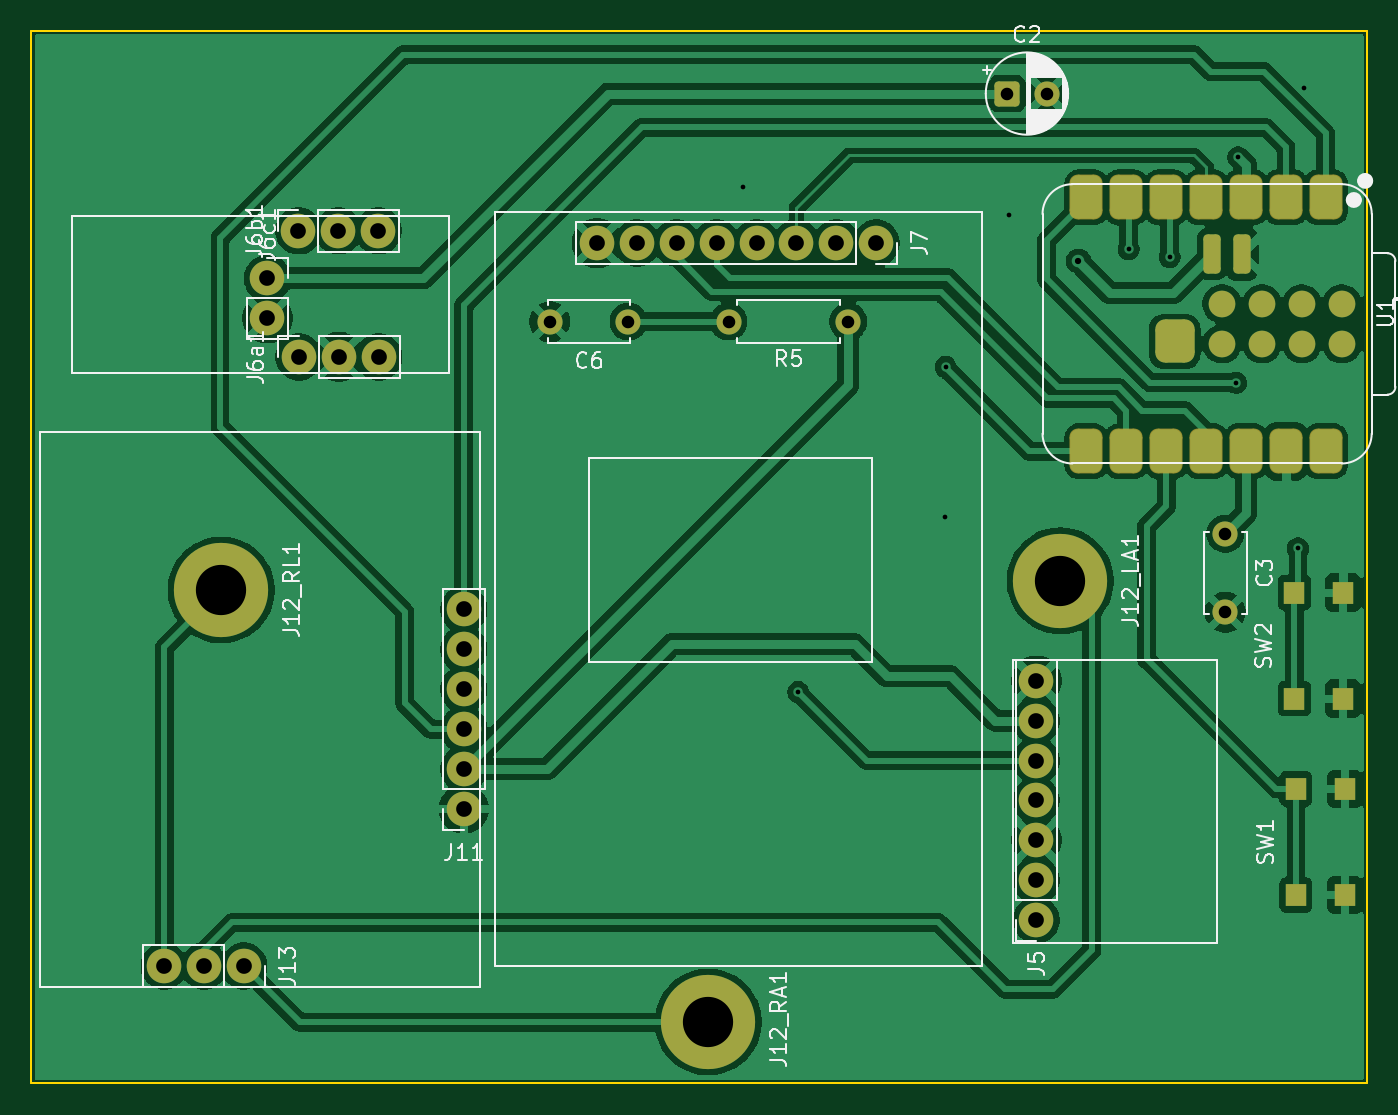
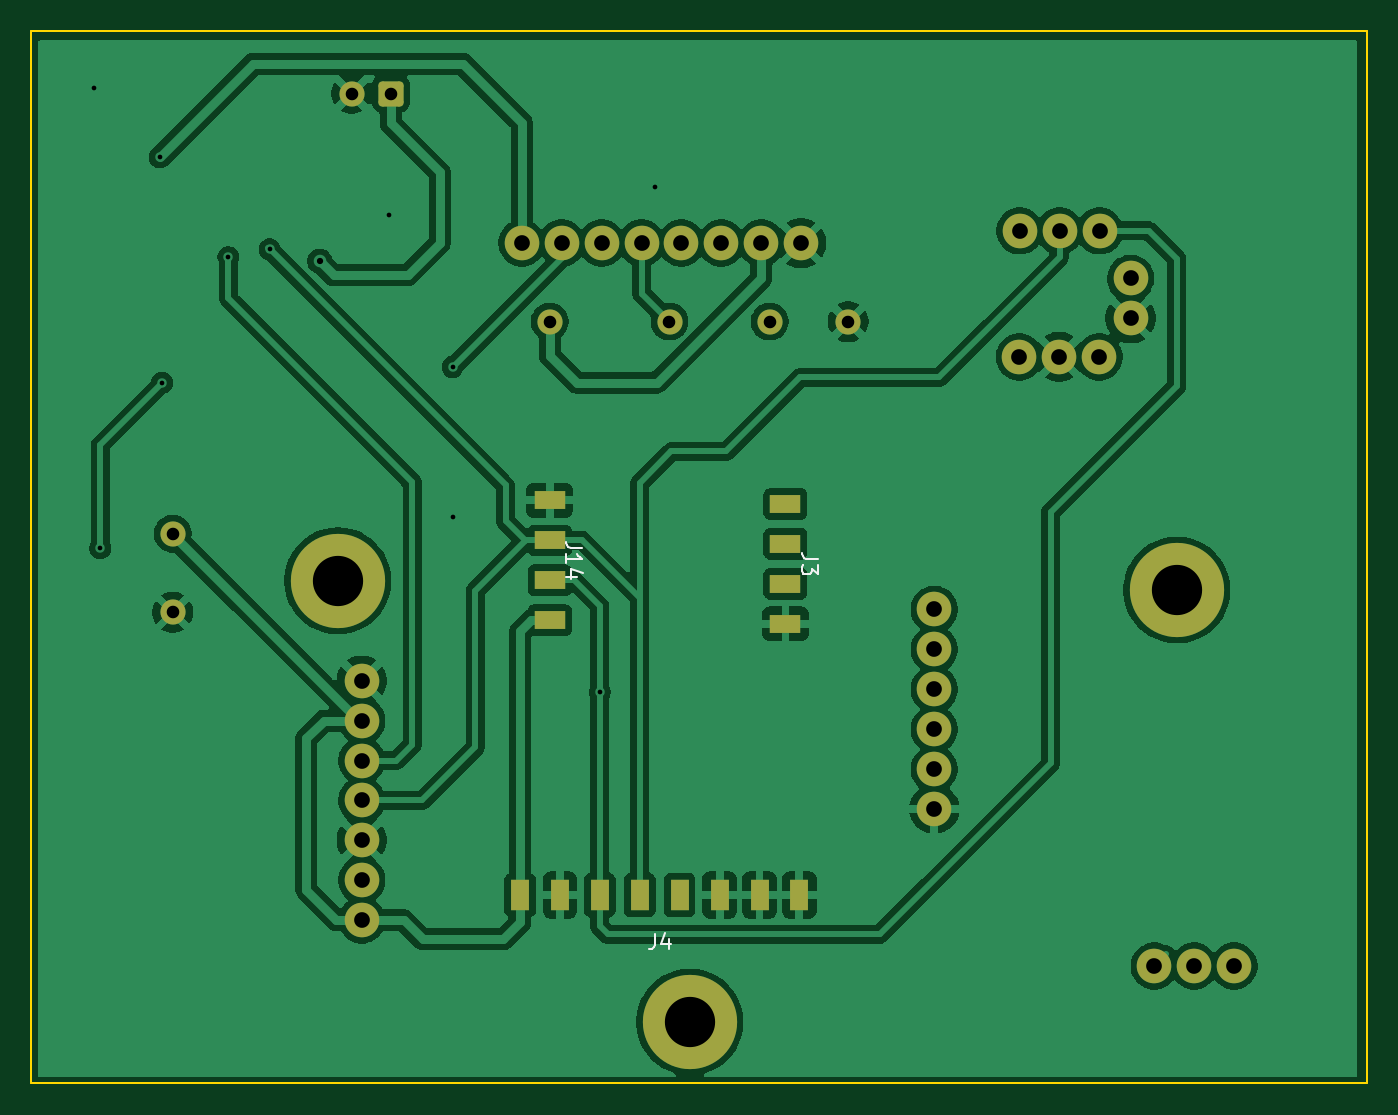
Circuit board: 10 layer files. Board 85.0 x 67.0 mm.
- bottom_copper: SupaClock_Carrier-B_Cu.gbl (119634 bytes)
- bottom_mask: SupaClock_Carrier-B_Mask.gbs (3083 bytes)
- paste: SupaClock_Carrier-B_Paste.gbp (999 bytes)
- bottom_silk: SupaClock_Carrier-B_Silkscreen.gbo (2437 bytes)
- outline: SupaClock_Carrier-Edge_Cuts.gm1 (702 bytes)
- top_copper: SupaClock_Carrier-F_Cu.gtl (133435 bytes)
- top_mask: SupaClock_Carrier-F_Mask.gts (3835 bytes)
- paste: SupaClock_Carrier-F_Paste.gtp (2286 bytes)
- top_silk: SupaClock_Carrier-F_Silkscreen.gto (49247 bytes)
- drill: SupaClock_Carrier.drl (1418 bytes)

=== bottom_copper: SupaClock_Carrier-B_Cu.gbl (119634 bytes, source omitted) ===
=== bottom_mask: SupaClock_Carrier-B_Mask.gbs (3083 bytes, source withheld) ===
=== paste: SupaClock_Carrier-B_Paste.gbp ===
%TF.GenerationSoftware,KiCad,Pcbnew,10.0.3-2.fc44*%
%TF.CreationDate,2026-06-16T15:59:11-04:00*%
%TF.ProjectId,SupaClock_Carrier,53757061-436c-46f6-936b-5f4361727269,v1.0*%
%TF.SameCoordinates,Original*%
%TF.FileFunction,Paste,Bot*%
%TF.FilePolarity,Positive*%
%FSLAX46Y46*%
G04 Gerber Fmt 4.6, Leading zero omitted, Abs format (unit mm)*
G04 Created by KiCad (PCBNEW 10.0.3-2.fc44) date 2026-06-16 15:59:11*
%MOMM*%
%LPD*%
G01*
G04 APERTURE LIST*
%ADD10R,2.000000X1.200000*%
%ADD11R,1.200000X2.000000*%
G04 APERTURE END LIST*
D10*
%TO.C,J3*%
X101409575Y-58639575D03*
X101409575Y-56099575D03*
X101409575Y-53559575D03*
X101409575Y-51019575D03*
%TD*%
D11*
%TO.C,J4*%
X118299575Y-75909575D03*
X115759575Y-75909575D03*
X113219575Y-75909575D03*
X110679575Y-75909575D03*
X108139575Y-75909575D03*
X105599575Y-75909575D03*
X103059575Y-75909575D03*
X100519575Y-75909575D03*
%TD*%
D10*
%TO.C,J14*%
X116409575Y-58409575D03*
X116409575Y-55869575D03*
X116409575Y-53329575D03*
X116409575Y-50789575D03*
%TD*%
M02*

=== bottom_silk: SupaClock_Carrier-B_Silkscreen.gbo ===
%TF.GenerationSoftware,KiCad,Pcbnew,10.0.3-2.fc44*%
%TF.CreationDate,2026-06-16T15:59:11-04:00*%
%TF.ProjectId,SupaClock_Carrier,53757061-436c-46f6-936b-5f4361727269,v1.0*%
%TF.SameCoordinates,Original*%
%TF.FileFunction,Legend,Bot*%
%TF.FilePolarity,Positive*%
%FSLAX46Y46*%
G04 Gerber Fmt 4.6, Leading zero omitted, Abs format (unit mm)*
G04 Created by KiCad (PCBNEW 10.0.3-2.fc44) date 2026-06-16 15:59:11*
%MOMM*%
%LPD*%
G01*
G04 APERTURE LIST*
%ADD10C,0.150000*%
G04 APERTURE END LIST*
D10*
X99364394Y-54496241D02*
X100078679Y-54496241D01*
X100078679Y-54496241D02*
X100221536Y-54448622D01*
X100221536Y-54448622D02*
X100316775Y-54353384D01*
X100316775Y-54353384D02*
X100364394Y-54210527D01*
X100364394Y-54210527D02*
X100364394Y-54115289D01*
X99364394Y-54877194D02*
X99364394Y-55496241D01*
X99364394Y-55496241D02*
X99745346Y-55162908D01*
X99745346Y-55162908D02*
X99745346Y-55305765D01*
X99745346Y-55305765D02*
X99792965Y-55401003D01*
X99792965Y-55401003D02*
X99840584Y-55448622D01*
X99840584Y-55448622D02*
X99935822Y-55496241D01*
X99935822Y-55496241D02*
X100173917Y-55496241D01*
X100173917Y-55496241D02*
X100269155Y-55448622D01*
X100269155Y-55448622D02*
X100316775Y-55401003D01*
X100316775Y-55401003D02*
X100364394Y-55305765D01*
X100364394Y-55305765D02*
X100364394Y-55020051D01*
X100364394Y-55020051D02*
X100316775Y-54924813D01*
X100316775Y-54924813D02*
X100269155Y-54877194D01*
X109742908Y-78364394D02*
X109742908Y-79078679D01*
X109742908Y-79078679D02*
X109790527Y-79221536D01*
X109790527Y-79221536D02*
X109885765Y-79316775D01*
X109885765Y-79316775D02*
X110028622Y-79364394D01*
X110028622Y-79364394D02*
X110123860Y-79364394D01*
X108838146Y-78697727D02*
X108838146Y-79364394D01*
X109076241Y-78316775D02*
X109314336Y-79031060D01*
X109314336Y-79031060D02*
X108695289Y-79031060D01*
X114364394Y-53790051D02*
X115078679Y-53790051D01*
X115078679Y-53790051D02*
X115221536Y-53742432D01*
X115221536Y-53742432D02*
X115316775Y-53647194D01*
X115316775Y-53647194D02*
X115364394Y-53504337D01*
X115364394Y-53504337D02*
X115364394Y-53409099D01*
X115364394Y-54790051D02*
X115364394Y-54218623D01*
X115364394Y-54504337D02*
X114364394Y-54504337D01*
X114364394Y-54504337D02*
X114507251Y-54409099D01*
X114507251Y-54409099D02*
X114602489Y-54313861D01*
X114602489Y-54313861D02*
X114650108Y-54218623D01*
X114697727Y-55647194D02*
X115364394Y-55647194D01*
X114316775Y-55409099D02*
X115031060Y-55171004D01*
X115031060Y-55171004D02*
X115031060Y-55790051D01*
M02*

=== outline: SupaClock_Carrier-Edge_Cuts.gm1 ===
%TF.GenerationSoftware,KiCad,Pcbnew,10.0.3-2.fc44*%
%TF.CreationDate,2026-06-16T15:59:11-04:00*%
%TF.ProjectId,SupaClock_Carrier,53757061-436c-46f6-936b-5f4361727269,v1.0*%
%TF.SameCoordinates,Original*%
%TF.FileFunction,Profile,NP*%
%FSLAX46Y46*%
G04 Gerber Fmt 4.6, Leading zero omitted, Abs format (unit mm)*
G04 Created by KiCad (PCBNEW 10.0.3-2.fc44) date 2026-06-16 15:59:11*
%MOMM*%
%LPD*%
G01*
G04 APERTURE LIST*
%TA.AperFunction,Profile*%
%ADD10C,0.100000*%
%TD*%
G04 APERTURE END LIST*
D10*
X64409575Y-20909575D02*
X149409575Y-20909575D01*
X64409575Y-87909575D02*
X64409575Y-20909575D01*
X149409575Y-20909575D02*
X149409575Y-87909575D01*
X149409575Y-87909575D02*
X64409575Y-87909575D01*
M02*

=== top_copper: SupaClock_Carrier-F_Cu.gtl (133435 bytes, source omitted) ===
=== top_mask: SupaClock_Carrier-F_Mask.gts ===
%TF.GenerationSoftware,KiCad,Pcbnew,10.0.3-2.fc44*%
%TF.CreationDate,2026-06-16T15:59:11-04:00*%
%TF.ProjectId,SupaClock_Carrier,53757061-436c-46f6-936b-5f4361727269,v1.0*%
%TF.SameCoordinates,Original*%
%TF.FileFunction,Soldermask,Top*%
%TF.FilePolarity,Negative*%
%FSLAX46Y46*%
G04 Gerber Fmt 4.6, Leading zero omitted, Abs format (unit mm)*
G04 Created by KiCad (PCBNEW 10.0.3-2.fc44) date 2026-06-16 15:59:11*
%MOMM*%
%LPD*%
G01*
G04 APERTURE LIST*
G04 Aperture macros list*
%AMRoundRect*
0 Rectangle with rounded corners*
0 $1 Rounding radius*
0 $2 $3 $4 $5 $6 $7 $8 $9 X,Y pos of 4 corners*
0 Add a 4 corners polygon primitive as box body*
4,1,4,$2,$3,$4,$5,$6,$7,$8,$9,$2,$3,0*
0 Add four circle primitives for the rounded corners*
1,1,$1+$1,$2,$3*
1,1,$1+$1,$4,$5*
1,1,$1+$1,$6,$7*
1,1,$1+$1,$8,$9*
0 Add four rect primitives between the rounded corners*
20,1,$1+$1,$2,$3,$4,$5,0*
20,1,$1+$1,$4,$5,$6,$7,0*
20,1,$1+$1,$6,$7,$8,$9,0*
20,1,$1+$1,$8,$9,$2,$3,0*%
G04 Aperture macros list end*
%ADD10C,2.200000*%
%ADD11C,1.600000*%
%ADD12R,1.300000X1.450000*%
%ADD13C,6.000000*%
%ADD14RoundRect,0.250000X-0.550000X-0.550000X0.550000X-0.550000X0.550000X0.550000X-0.550000X0.550000X0*%
%ADD15RoundRect,0.525400X-0.525400X0.900400X-0.525400X-0.900400X0.525400X-0.900400X0.525400X0.900400X0*%
%ADD16C,1.700000*%
%ADD17RoundRect,0.625000X-0.625000X0.750000X-0.625000X-0.750000X0.625000X-0.750000X0.625000X0.750000X0*%
%ADD18RoundRect,0.275000X0.275000X-0.975000X0.275000X0.975000X-0.275000X0.975000X-0.275000X-0.975000X0*%
G04 APERTURE END LIST*
D10*
%TO.C,J11*%
X91934575Y-70434575D03*
X91934575Y-67894575D03*
X91934575Y-65354575D03*
X91934575Y-62814575D03*
X91934575Y-60274575D03*
X91934575Y-57734575D03*
%TD*%
D11*
%TO.C,C6*%
X102409575Y-39409575D03*
X97409575Y-39409575D03*
%TD*%
%TO.C,R5*%
X116409575Y-39409575D03*
X108789575Y-39409575D03*
%TD*%
D10*
%TO.C,J13*%
X77934575Y-80434575D03*
X75394575Y-80434575D03*
X72854575Y-80434575D03*
%TD*%
D12*
%TO.C,SW1*%
X144909575Y-75909575D03*
X144909575Y-69159575D03*
X148009575Y-75909575D03*
X148009575Y-69159575D03*
%TD*%
D10*
%TO.C,J5*%
X128384575Y-77509575D03*
X128384575Y-74969575D03*
X128384575Y-72429575D03*
X128384575Y-69889575D03*
X128384575Y-67349575D03*
X128384575Y-64809575D03*
X128384575Y-62269575D03*
%TD*%
%TO.C,J6a1*%
X81434575Y-41659575D03*
X83974575Y-41659575D03*
X86514575Y-41659575D03*
%TD*%
D13*
%TO.C,J12_RA1*%
X107500000Y-84000000D03*
%TD*%
D10*
%TO.C,J6b1*%
X81409575Y-33634575D03*
X83949575Y-33634575D03*
X86489575Y-33634575D03*
%TD*%
D14*
%TO.C,C2*%
X126532000Y-24892000D03*
D11*
X129032000Y-24892000D03*
%TD*%
D10*
%TO.C,J7*%
X118189575Y-34409575D03*
X115649575Y-34409575D03*
X113109575Y-34409575D03*
X110569575Y-34409575D03*
X108029575Y-34409575D03*
X105489575Y-34409575D03*
X102949575Y-34409575D03*
X100409575Y-34409575D03*
%TD*%
D11*
%TO.C,C3*%
X140409575Y-52909575D03*
X140409575Y-57909575D03*
%TD*%
D13*
%TO.C,J12_LA1*%
X129909575Y-55909575D03*
%TD*%
%TO.C,J12_RL1*%
X76500000Y-56500000D03*
%TD*%
D12*
%TO.C,SW2*%
X144809575Y-63409575D03*
X144809575Y-56659575D03*
X147909575Y-63409575D03*
X147909575Y-56659575D03*
%TD*%
D15*
%TO.C,U1*%
X146812000Y-31496000D03*
X144272000Y-31496000D03*
X141732000Y-31496000D03*
X139192000Y-31496000D03*
X136652000Y-31496000D03*
X134112000Y-31496000D03*
X131572000Y-31496000D03*
X131572000Y-47661000D03*
X134112000Y-47661000D03*
X136652000Y-47661000D03*
X139192000Y-47661000D03*
X141732000Y-47661000D03*
X144272000Y-47661000D03*
X146812000Y-47661000D03*
D16*
X147824000Y-38281000D03*
X147824000Y-40821000D03*
X145284000Y-38281000D03*
X145284000Y-40821000D03*
X142744000Y-38281000D03*
X142744000Y-40821000D03*
X140204000Y-38281000D03*
X140204000Y-40821000D03*
D17*
X137192000Y-40671000D03*
D18*
X139574000Y-35106000D03*
X141479000Y-35106000D03*
%TD*%
D10*
%TO.C,J6c1*%
X79434575Y-36659575D03*
X79434575Y-39199575D03*
%TD*%
M02*

=== paste: SupaClock_Carrier-F_Paste.gtp (2286 bytes, source withheld) ===
=== top_silk: SupaClock_Carrier-F_Silkscreen.gto (49247 bytes, source omitted) ===
=== drill: SupaClock_Carrier.drl ===
M48
; DRILL file KiCad 10.0.3-2.fc44 date 2026-06-16T15:59:12
; FORMAT={-:-/ absolute / metric / decimal}
; #@! TF.CreationDate,2026-06-16T15:59:12-04:00
; #@! TF.GenerationSoftware,Kicad,Pcbnew,10.0.3-2.fc44
; #@! TF.FileFunction,MixedPlating,1,2
FMAT,2
METRIC
; #@! TA.AperFunction,Plated,PTH,ViaDrill
T1C0.300
; #@! TA.AperFunction,Plated,PTH,ViaDrill
T2C0.400
; #@! TA.AperFunction,Plated,PTH,ComponentDrill
T3C0.800
; #@! TA.AperFunction,Plated,PTH,ComponentDrill
T4C1.000
; #@! TA.AperFunction,Plated,PTH,ComponentDrill
T5C3.200
%
G90
G05
T1
X109.728Y-30.836
X113.22Y-62.992
X122.58Y-51.816
X122.6Y-42.3
X126.619Y-32.639
X134.252Y-34.811
X136.87Y-35.306
X141.097Y-43.307
X141.224Y-28.956
X145.034Y-53.848
X145.415Y-24.511
T2
X131.064Y-35.56
T3
X97.41Y-39.41
X102.41Y-39.41
X108.79Y-39.41
X116.41Y-39.41
X126.532Y-24.892
X129.032Y-24.892
X140.41Y-52.91
X140.41Y-57.91
T4
X72.855Y-80.435
X75.395Y-80.435
X77.935Y-80.435
X79.435Y-36.66
X79.435Y-39.2
X81.41Y-33.635
X81.435Y-41.66
X83.95Y-33.635
X83.975Y-41.66
X86.49Y-33.635
X86.515Y-41.66
X91.935Y-57.735
X91.935Y-60.275
X91.935Y-62.815
X91.935Y-65.355
X91.935Y-67.895
X91.935Y-70.435
X100.41Y-34.41
X102.95Y-34.41
X105.49Y-34.41
X108.03Y-34.41
X110.57Y-34.41
X113.11Y-34.41
X115.65Y-34.41
X118.19Y-34.41
X128.385Y-62.27
X128.385Y-64.81
X128.385Y-67.35
X128.385Y-69.89
X128.385Y-72.43
X128.385Y-74.97
X128.385Y-77.51
T5
X76.5Y-56.5
X107.5Y-84.0
X129.91Y-55.91
M30
